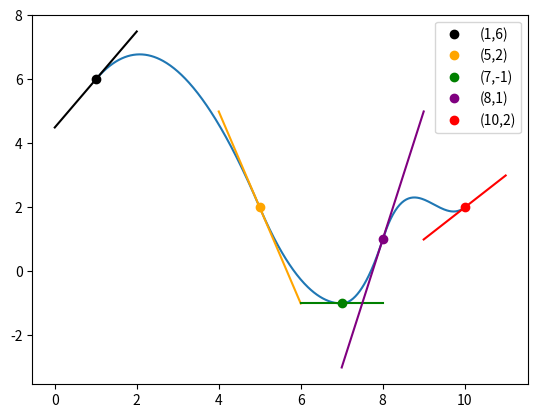

Python code for this plot:

# calculer les polynômes d'Hermite

import numpy
import matplotlib.pyplot as pyplot

# Fonction qui calcule les polynômes d'Hermite


def phi1(x):
    return 0 if x < 0 or x > 1 else (x-1)**2*(1+2*x)


def phi2(x):
    return 0 if x < 0 or x > 1 else x**2*(3-2*x)


def phi3(x):
    return 0 if x < 0 or x > 1 else x*(x-1)**2


def phi4(x):
    return 0 if x < 0 or x > 1 else (x-1)*x**2

# Allure des courbes


# x = numpy.linspace(0, 1, 500)
# pyplot.plot(x, [phi1(i) for i in x], label='phi1')
# pyplot.legend()
# pyplot.show()
# pyplot.plot(x, [phi2(i) for i in x], label='phi2')
# pyplot.legend()
# pyplot.show()
# pyplot.plot(x, [phi3(i) for i in x], label='phi3')
# pyplot.legend()
# pyplot.show()
# pyplot.plot(x, [phi4(i) for i in x], label='phi4')
# pyplot.legend()
# pyplot.show()

X = [1, 5, 7, 8, 10]
Y = [6, 2, -1, 1, 2]
V = [3/2, -3, 0, 4, 1]
colors = ['black', 'orange', 'green', 'purple', 'red']

# Fonction qui calcule le polynôme d'Hermite P(x)


def foncHermite(X, Y, V, x):
    n = len(X)
    P = 0
    for k in range(n-1):
        d = X[k+1]-X[k]
        t = (x-X[k])/d
        P += Y[k] * phi1(t) + Y[k+1]*phi2(t) + d*(V[k]*phi3(t)+V[k+1]*phi4(t))
    return P

# Allure du polynôme d'Hermite


x = numpy.linspace(1, 10, 500)
pyplot.plot(x, [foncHermite(X, Y, V, i) for i in x])
pyplot.show()
for k in range(len(X)):
    pyplot.plot(X[k], Y[k], 'o', label="(" + str(X[k]) +
                "," + str(Y[k]) + ")", color=colors[k])
    pyplot.plot((X[k]-1, X[k]+1), (Y[k]-V[k], Y[k]+V[k]), color=colors[k])
pyplot.legend()
